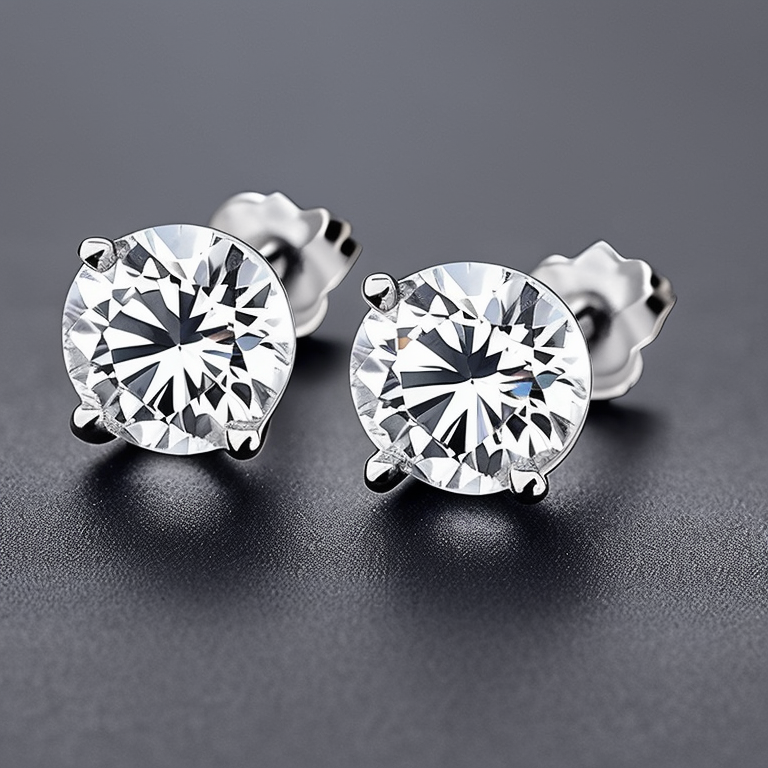
Generation parameters embedded in this image by AUTOMATIC1111 Stable Diffusion web UI or a fork of it (Forge, ...) (PNG 'parameters' text chunk):
Photo of a Solitaire Diamond White Gold Stud Earrings, stillife photography, jewelry photography
Negative prompt: bad, blury, scruw back, blur
Steps: 50, Sampler: Euler a, CFG scale: 7, Seed: 850201647, Size: 768x768, Model hash: 4bdfc29c